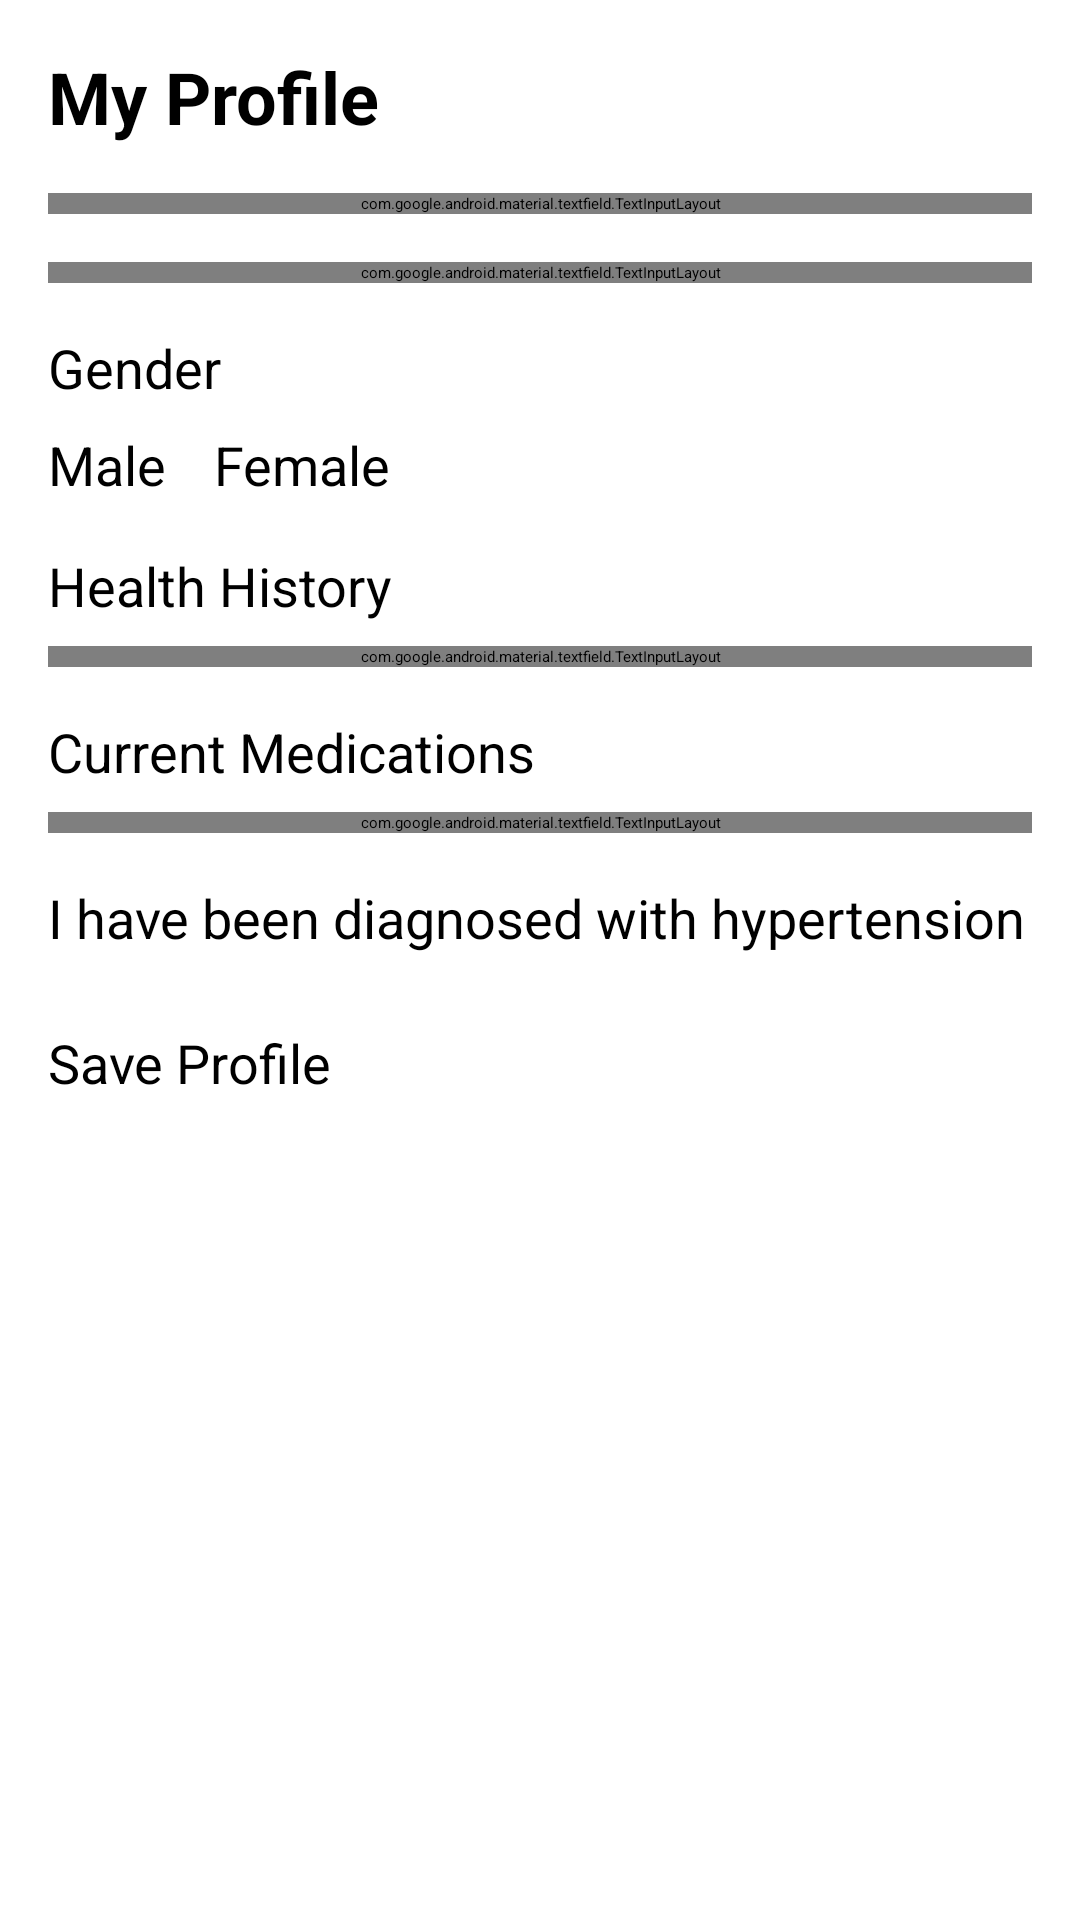

Write the Android layout XML for this screen, with the resource values it uses.
<!-- AndroidManifest.xml: application theme Theme.BloodPressureManager -->
<!-- res/layout/activity_profile.xml -->
<?xml version="1.0" encoding="utf-8"?>
<ScrollView xmlns:android="http://schemas.android.com/apk/res/android"
    xmlns:app="http://schemas.android.com/apk/res-auto"
    xmlns:tools="http://schemas.android.com/tools"
    android:layout_width="match_parent"
    android:layout_height="match_parent"
    android:fillViewport="true"
    tools:context=".ProfileActivity">

    <LinearLayout
        android:layout_width="match_parent"
        android:layout_height="wrap_content"
        android:orientation="vertical"
        android:padding="16dp">

        <TextView
            android:layout_width="match_parent"
            android:layout_height="wrap_content"
            android:text="My Profile"
            android:textSize="24sp"
            android:textStyle="bold"
            android:layout_marginBottom="16dp" />

        <com.google.android.material.textfield.TextInputLayout
            android:layout_width="match_parent"
            android:layout_height="wrap_content"
            android:layout_marginBottom="16dp"
            style="@style/Widget.MaterialComponents.TextInputLayout.OutlinedBox">

            <com.google.android.material.textfield.TextInputEditText
                android:id="@+id/etName"
                android:layout_width="match_parent"
                android:layout_height="wrap_content"
                android:hint="Name"
                android:inputType="textPersonName"
                android:textSize="18sp" />
        </com.google.android.material.textfield.TextInputLayout>

        <com.google.android.material.textfield.TextInputLayout
            android:layout_width="match_parent"
            android:layout_height="wrap_content"
            android:layout_marginBottom="16dp"
            style="@style/Widget.MaterialComponents.TextInputLayout.OutlinedBox">

            <com.google.android.material.textfield.TextInputEditText
                android:id="@+id/etAge"
                android:layout_width="match_parent"
                android:layout_height="wrap_content"
                android:hint="Age"
                android:inputType="number"
                android:textSize="18sp" />
        </com.google.android.material.textfield.TextInputLayout>

        <TextView
            android:layout_width="match_parent"
            android:layout_height="wrap_content"
            android:text="Gender"
            android:textSize="18sp"
            android:layout_marginBottom="8dp" />

        <RadioGroup
            android:id="@+id/rgGender"
            android:layout_width="match_parent"
            android:layout_height="wrap_content"
            android:orientation="horizontal"
            android:layout_marginBottom="16dp">

            <RadioButton
                android:id="@+id/rbMale"
                android:layout_width="wrap_content"
                android:layout_height="wrap_content"
                android:text="Male"
                android:textSize="18sp"
                android:layout_marginEnd="16dp" />

            <RadioButton
                android:id="@+id/rbFemale"
                android:layout_width="wrap_content"
                android:layout_height="wrap_content"
                android:text="Female"
                android:textSize="18sp" />
        </RadioGroup>

        <TextView
            android:layout_width="match_parent"
            android:layout_height="wrap_content"
            android:text="Health History"
            android:textSize="18sp"
            android:layout_marginBottom="8dp" />

        <com.google.android.material.textfield.TextInputLayout
            android:layout_width="match_parent"
            android:layout_height="wrap_content"
            android:layout_marginBottom="16dp"
            style="@style/Widget.MaterialComponents.TextInputLayout.OutlinedBox">

            <com.google.android.material.textfield.TextInputEditText
                android:id="@+id/etHealthHistory"
                android:layout_width="match_parent"
                android:layout_height="wrap_content"
                android:hint="Existing medical conditions"
                android:inputType="textMultiLine"
                android:minLines="2"
                android:textSize="18sp" />
        </com.google.android.material.textfield.TextInputLayout>

        <TextView
            android:layout_width="match_parent"
            android:layout_height="wrap_content"
            android:text="Current Medications"
            android:textSize="18sp"
            android:layout_marginBottom="8dp" />

        <com.google.android.material.textfield.TextInputLayout
            android:layout_width="match_parent"
            android:layout_height="wrap_content"
            android:layout_marginBottom="16dp"
            style="@style/Widget.MaterialComponents.TextInputLayout.OutlinedBox">

            <com.google.android.material.textfield.TextInputEditText
                android:id="@+id/etMedications"
                android:layout_width="match_parent"
                android:layout_height="wrap_content"
                android:hint="List medications you are taking"
                android:inputType="textMultiLine"
                android:minLines="2"
                android:textSize="18sp" />
        </com.google.android.material.textfield.TextInputLayout>

        <CheckBox
            android:id="@+id/cbHypertension"
            android:layout_width="match_parent"
            android:layout_height="wrap_content"
            android:text="I have been diagnosed with hypertension"
            android:textSize="18sp"
            android:layout_marginBottom="24dp" />

        <Button
            android:id="@+id/btnSave"
            android:layout_width="match_parent"
            android:layout_height="wrap_content"
            android:text="Save Profile"
            android:textSize="18sp" />

    </LinearLayout>
</ScrollView>
<!-- resources referenced by this layout -->
<resources>

</resources>
